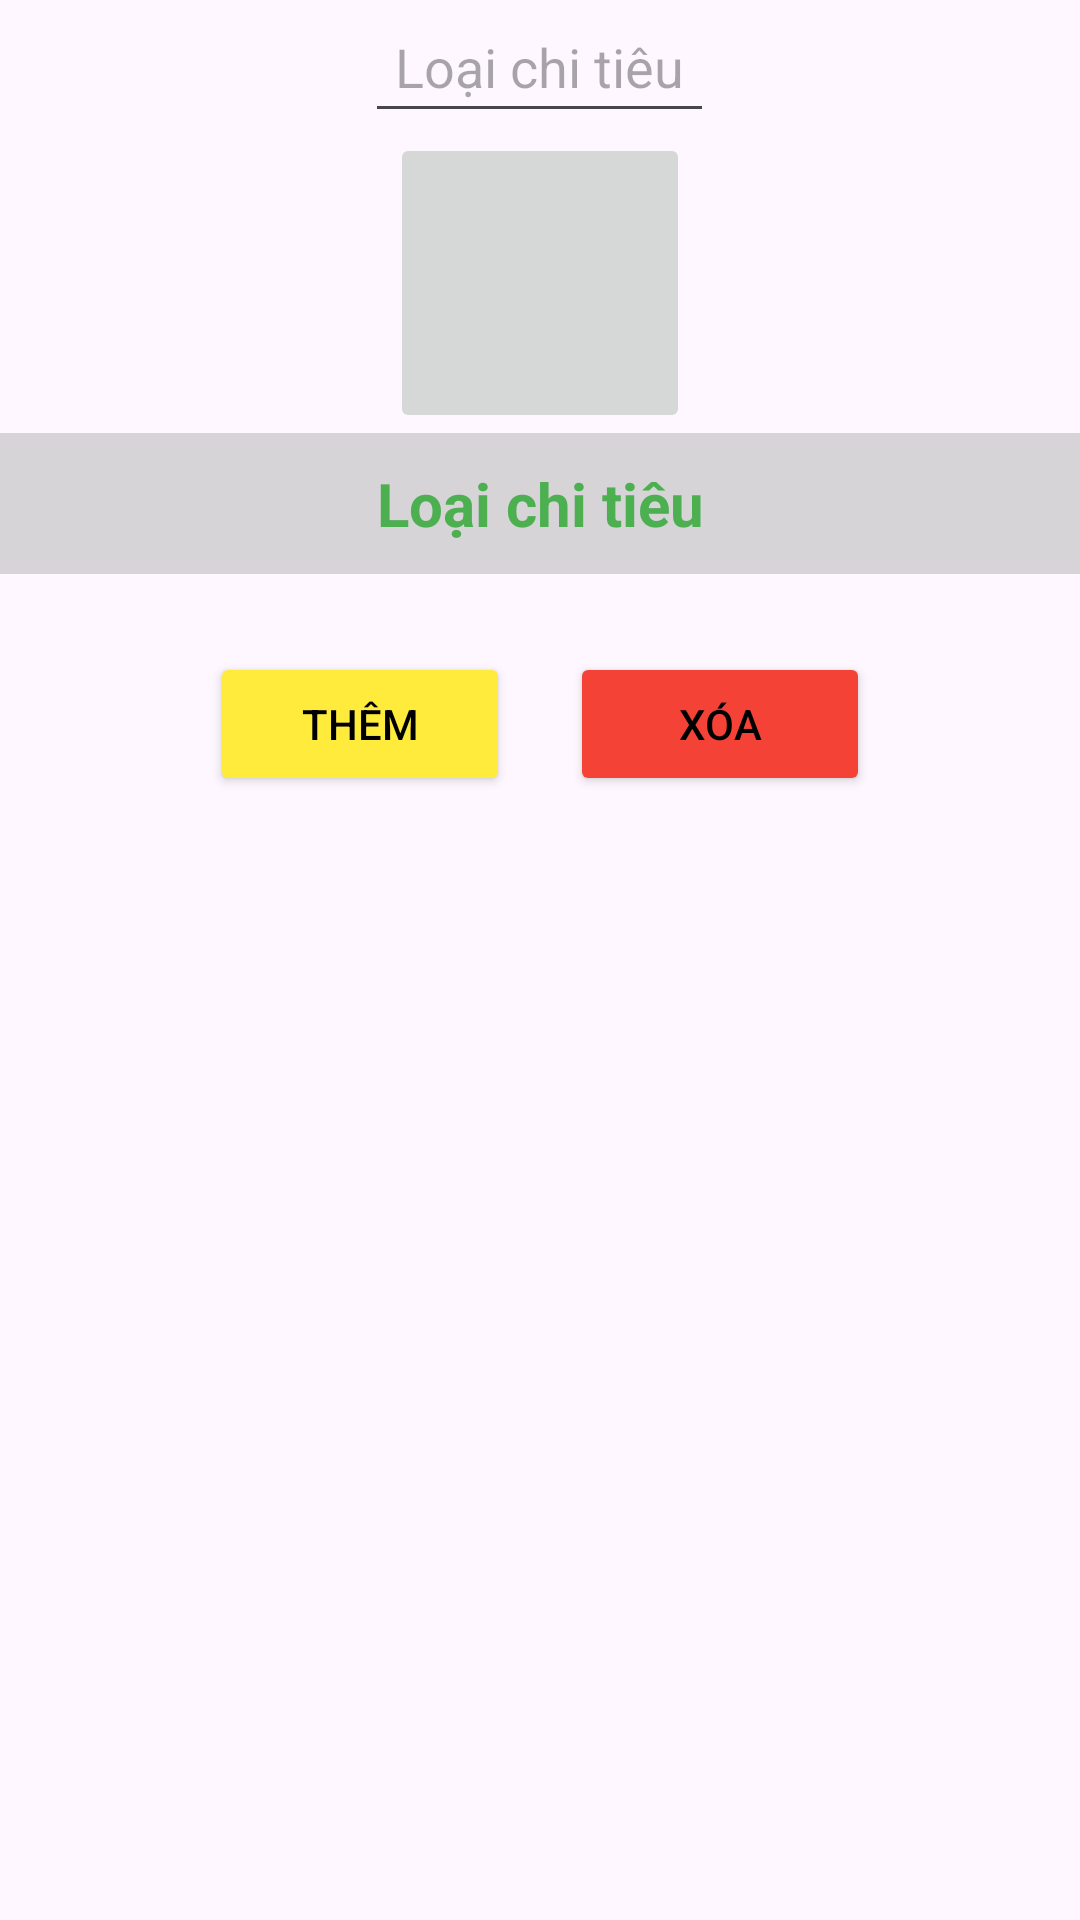

Reconstruct the res/layout file that produces this screen, plus the resources it refers to.
<!-- AndroidManifest.xml: application theme Theme.QuanLiChiTieuKL -->
<!-- res/layout/fragment_loai_khoan_chi.xml -->
<?xml version="1.0" encoding="utf-8"?>
<FrameLayout xmlns:android="http://schemas.android.com/apk/res/android"
    xmlns:tools="http://schemas.android.com/tools"
    android:layout_width="match_parent"
    android:layout_height="wrap_content"
    tools:context=".fragment.LoaiKhoanChiFragment">

    <LinearLayout
        android:layout_width="match_parent"
        android:layout_height="wrap_content"
        android:gravity="center"
        android:orientation="vertical">

        <EditText
            android:id="@+id/edtTenKhoanChi"
            android:layout_width="wrap_content"
            android:layout_height="wrap_content"
            android:hint="Loại chi tiêu"
            android:padding="10dp" />

        <ImageButton
            android:id="@+id/imgLoaiKhoanChi"
            android:layout_width="100dp"
            android:layout_height="100dp"
            android:scaleType="centerInside"
            android:adjustViewBounds="true"/>

        <TextView
            android:layout_width="match_parent"
            android:layout_height="wrap_content"
            android:background="@color/gray"
            android:gravity="center"
            android:padding="10dp"
            android:text="Loại chi tiêu"
            android:textColor="@color/green"
            android:textSize="20sp"
            android:textStyle="bold" />

        <androidx.recyclerview.widget.RecyclerView
            android:id="@+id/rycLoaiKhoanChi"
            android:layout_width="match_parent"
            android:layout_height="wrap_content"
            android:clipToPadding="false"
            android:padding="8dp" />

        <LinearLayout
            android:layout_width="match_parent"
            android:layout_height="wrap_content"
            android:gravity="center"
            android:orientation="horizontal">

            <Button
                android:id="@+id/btnThem"
                android:layout_width="100dp"
                android:layout_height="wrap_content"
                android:layout_margin="10dp"
                android:backgroundTint="@color/yellow"
                android:paddingVertical="12dp"
                android:text="Thêm"
                android:textColor="@color/black" />

            <Button
                android:id="@+id/btnXoa"
                android:layout_width="100dp"
                android:layout_height="wrap_content"
                android:layout_margin="10dp"
                android:backgroundTint="@color/red"
                android:paddingVertical="12dp"
                android:text="Xóa"
                android:textColor="@color/black" />
        </LinearLayout>
    </LinearLayout>
</FrameLayout>
<!-- resources referenced by this layout -->
<resources>
  <color name="black">#FF000000</color>
  <color name="gray">#CCCC</color>
  <color name="green">#4CAF50</color>
  <color name="red">#F44336</color>
  <color name="yellow">#FFEB3B</color>
  <style name="Theme.QuanLiChiTieuKL" parent="Base.Theme.QuanLiChiTieuKL" />
  <style name="Base.Theme.QuanLiChiTieuKL" parent="Theme.Material3.DayNight.NoActionBar">
          
          
      </style>
</resources>
